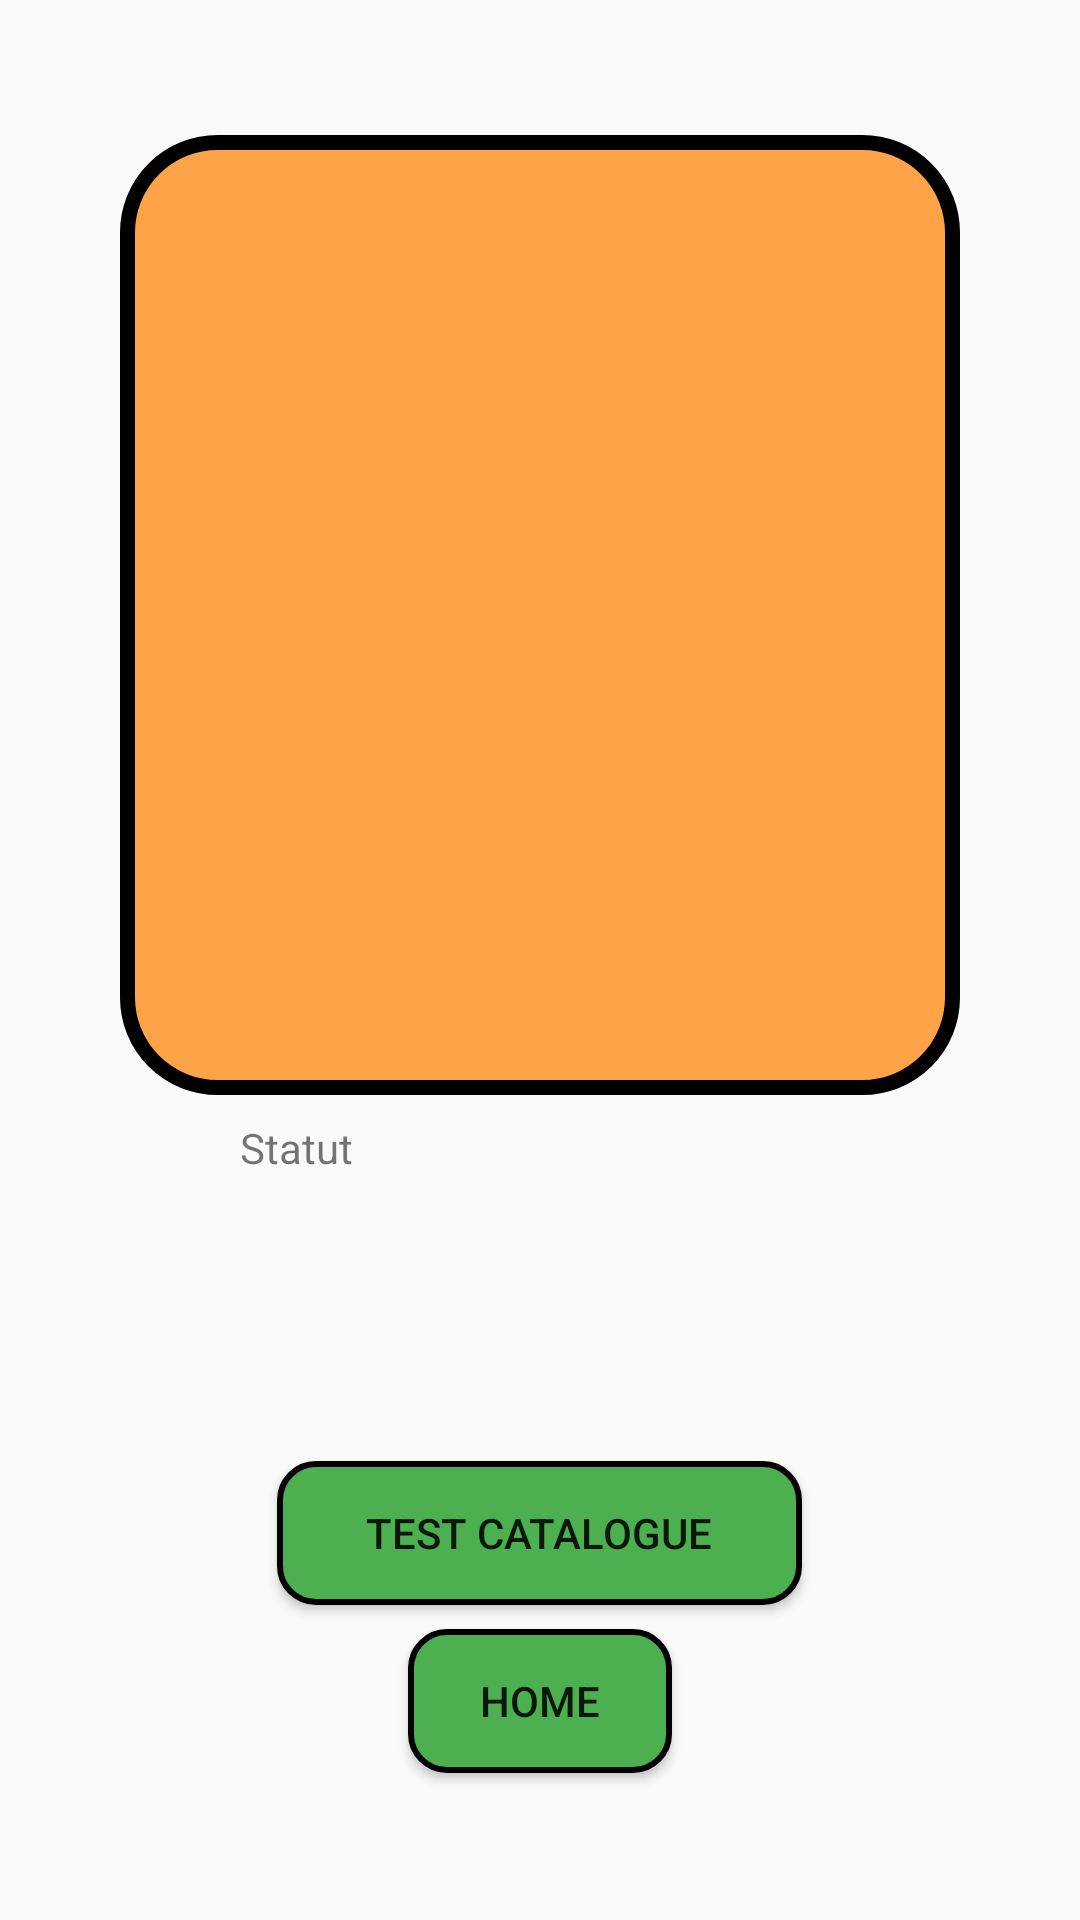

Here is an Android app screen rendered from its layout file. Give the layout XML and the strings, colors and styles it references.
<!-- AndroidManifest.xml: application theme Theme.AppCompat.Light.NoActionBar -->
<!-- res/layout/activity_check_url.xml -->
<LinearLayout xmlns:android="http://schemas.android.com/apk/res/android"
    android:layout_width="match_parent"
    android:layout_height="match_parent"
    android:orientation="vertical"
    android:gravity="center">



        <ListView

            android:id="@+id/listCountry"
            android:layout_gravity="center"
            android:paddingStart="20dp"
            android:paddingEnd="20dp"

            android:layout_width="280dp"
            android:layout_height="320dp"
            android:background="@drawable/border_list"/>

      <TextView
        android:id="@+id/resultView"
        android:layout_width="200dp"
        android:layout_height="30dp"
        android:layout_marginTop="8dp"
        android:layout_marginBottom="80dp"
        android:text="@string/statut"

       />

    <Button
        android:id="@+id/btnCheck"
        android:layout_width="175sp"
        android:layout_height="wrap_content"
        android:layout_margin="4dp"
        android:background="@drawable/custom_button"
        android:text="@string/test_api" />

    <Button
        android:id="@+id/btnHome_"
        android:layout_width="wrap_content"
        android:layout_height="wrap_content"
        android:layout_margin="4dp"
        android:text="@string/Home"
        android:background="@drawable/custom_button"

        />

</LinearLayout>
<!-- resources referenced by this layout -->
<resources>
  <!-- drawable border_list (drawable) -->
  <?xml version="1.0" encoding="utf-8"?>
  <shape xmlns:android="http://schemas.android.com/apk/res/android"
      android:shape="rectangle">
      <solid android:color="#fea347"></solid>
      <stroke android:width="5dp" android:color="@android:color/black"/>
      <corners android:radius="30dp"/>
      <padding android:left="4dp" android:top="4dp"
          android:right="4dp" android:bottom="4dp"/>
  </shape>
  <!-- drawable custom_button (drawable) -->
  <selector xmlns:android="http://schemas.android.com/apk/res/android">
      
      <item android:state_pressed="true">
          <shape android:shape="rectangle">
              <solid android:color="#FF9800"/> 
              <corners android:radius="12dp"/>
              <stroke android:width="2dp" android:color="#000000"/>
          </shape>
      </item>
  
      
      <item>
          <shape android:shape="rectangle">
              <solid android:color="#4CAF50"/> 
              <corners android:radius="12dp"/>
              <stroke android:width="2dp" android:color="#000000"/>
          </shape>
      </item>
  
  
  
  </selector>
  <string name="Home">Home</string>
  <string name="statut">Statut</string>
  <string name="test_api">test Catalogue</string>
</resources>
